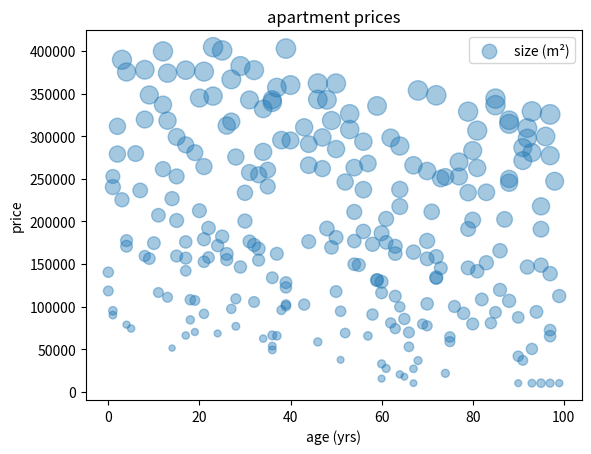
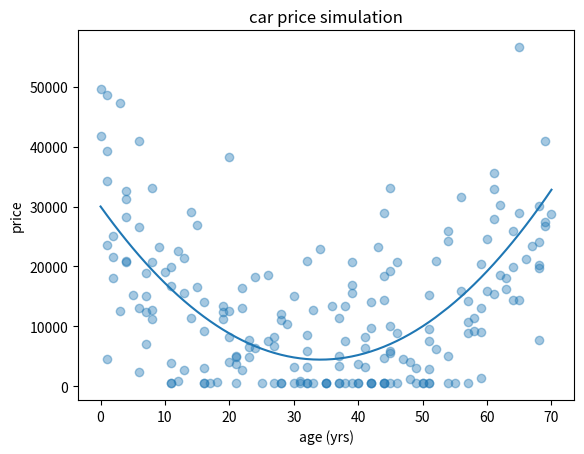
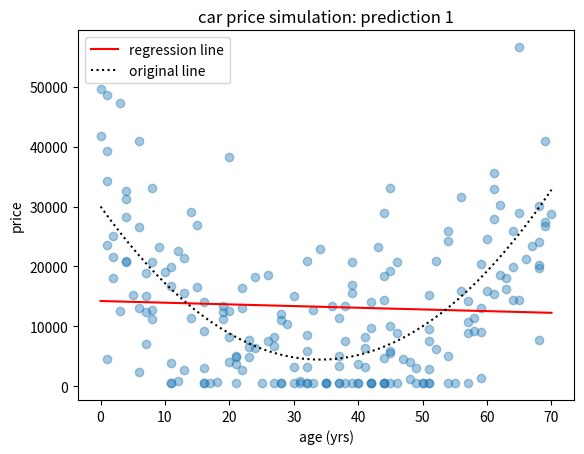
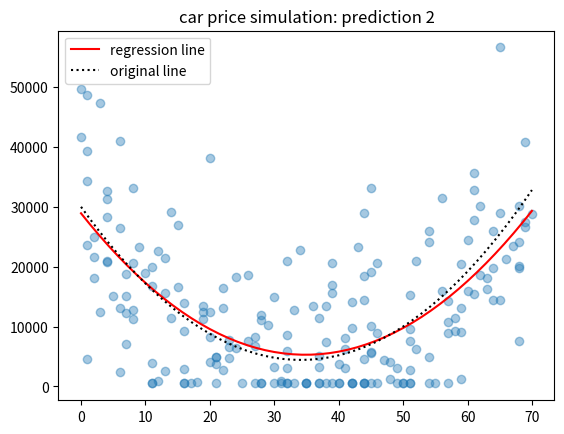
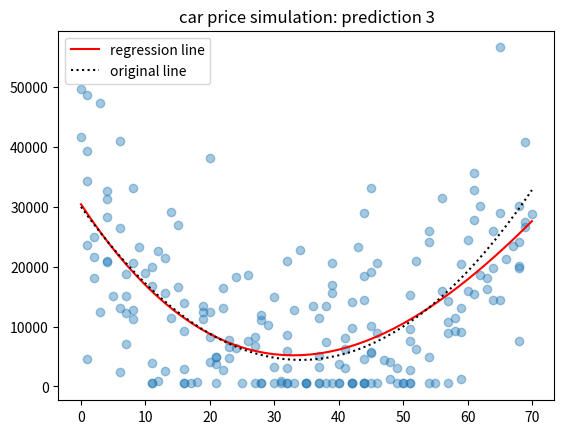
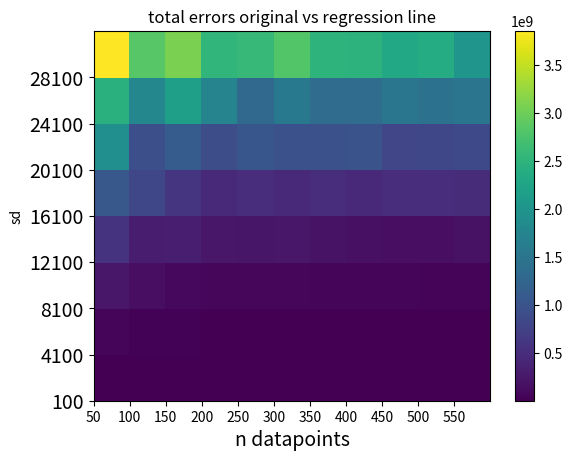
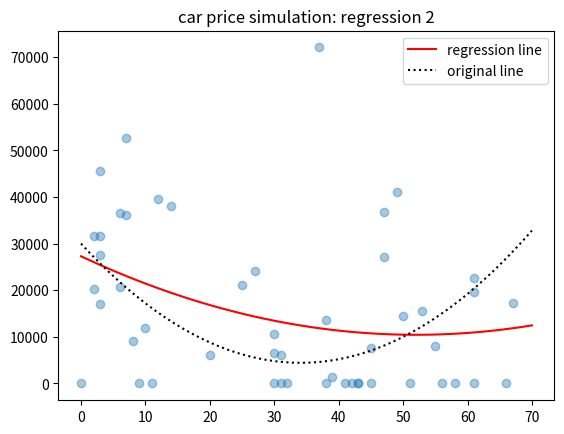
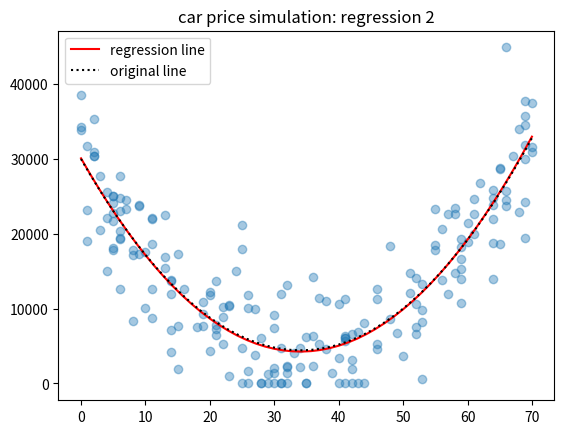

Recreate these plots in Python, in order.
import matplotlib.pyplot as plt
import numpy as np
from scipy import linalg

def my_mult_regr(x_1, x_2, y):
    """Computes linear regression with 2 predictors.

    Parameters
    ----------
    x_1, x_2 : array-like
        Predictor variables.
    y : array-like
        Outcome variable.

    Returns
    -------
    array-like
        Regression coefficients.
    float
        Total error.
    """
    if len(x_1) == len(x_2) == len(y):
        X = np.column_stack((np.ones(len(x_1)), x_1, x_2))
        coeff, total_error, _, _ = linalg.lstsq(X, y)
        return coeff, total_error
    else:
        raise Exception("All arrays must have the same length!")


# create some sample data

n = 250
sd_prices = 10_000
b_0 = 30_000  # intercept; ficticious average price at age == 0 and m² == 0
b_1 = -1_000  # slope for age
b_2 = 2_000  # slope for m²
sq_mtrs = np.random.randint(20, 200, n)
ages = np.random.randint(0, 100, n)
errors = np.random.normal(0, sd_prices, n)
prices = b_0 + b_1 * ages + b_2 * sq_mtrs + errors

# set a minimum of prices (for the sake of realism)

min_limit = 10_000
prices = np.where(prices < min_limit, min_limit, prices)

# run function and show results

coeff, total_error = my_mult_regr(ages, sq_mtrs, prices)
print(
    f"Result:\n\nb_0: {coeff[0]:.2f}\nb_1: {coeff[1]:.2f}\nb_2: {coeff[2]:.2f}\nTotal error: {total_error:.2e}"
)

plt.scatter(ages, prices, s=sq_mtrs, alpha=0.4)
plt.xlabel("age (yrs)")
plt.ylabel("price")
plt.legend(["size (m²)"])
plt.title("apartment prices");

def get_z_scores(x):
    """Computes z-scores.

    Parameters
    ----------
    x : array-like
        An array like object containing the sample data.

    Returns
    -------
    zscores : array_like
        The z-scores, standardized by mean and standard deviation of
        input array `x`.
    """

    return (x - np.mean(x)) / np.std(x)


# standardize predictors

ages_z = get_z_scores(ages)
sq_mtrs_z = get_z_scores(sq_mtrs)

coeff, total_error = my_mult_regr(ages, sq_mtrs, prices)
print(
    f"Previous result (no standardization):\n\nb_0: {coeff[0]:.2f}\nb_1: {coeff[1]:.2f}\nb_2: {coeff[2]:.2f}\nTotal error: {total_error:.2e}"
)

coeff, total_error = my_mult_regr(ages_z, sq_mtrs_z, prices)
print(
    f" \nResult with standardized predictors:\n\nb_0: {coeff[0]:.2f}\nb_1: {coeff[1]:.2f}\nb_2: {coeff[2]:.2f}\nTotal error: {total_error:.2e}"
)

coeff, total_error, _, _ = linalg.lstsq(ages[:, np.newaxis] ** [0, 1], prices)
print(
    f" \nResult without standardized predictors:\n\nb_0: {coeff[0]:.2f}\nb_1: {coeff[1]:.2f}\nTotal error: {total_error:.2e}"
)

coeff, total_error, _, _ = linalg.lstsq(ages_z[:, np.newaxis] ** [0, 1], prices)
print(
    f" \nResult with standardized predictors:\n\nb_0: {coeff[0]:.2f}\nb_1: {coeff[1]:.2f}\nTotal error: {total_error:.2e}"
)

coeff, total_error, _, _ = linalg.lstsq(sq_mtrs[:, np.newaxis] ** [0, 1], prices)
print(
    f" \nResult without standardized predictors:\n\nb_0: {coeff[0]:.2f}\nb_1: {coeff[1]:.2f}\nTotal error: {total_error:.2e}"
)

coeff, total_error, _, _ = linalg.lstsq(sq_mtrs_z[:, np.newaxis] ** [0, 1], prices)
print(
    f" \nResult with standardized predictors:\n\nb_0: {coeff[0]:.2f}\nb_1: {coeff[1]:.2f}\nTotal error: {total_error:.2e}"
)

mean_price_new = 30_000
sd_price = 10_000
n = 200
age_lower = 0
age_upper = 70

b_0 = mean_price_new  # avg value at age = 0
b_1 = -1500  # value loss per year
b_2 = 22  # value gain per year*year

# creating ages array (uniformly distributed)
ages = np.sort(np.random.randint(age_lower, age_upper + 1, n))

# error array
err = np.random.normal(0, scale=sd_price, size=n)

# prices arrays
prices = np.array([b_0 + b_1 * ages[i] + b_2 * ages[i] ** 2 + err[i] for i in range(n)])
price_func = b_0 + b_1 * ages + b_2 * ages**2

# limit lowest price to 500
prices = np.where(prices < 500, 500, prices)

plt.plot(ages, price_func)
plt.scatter(ages, prices, alpha=0.4)
plt.ylabel("price")
plt.xlabel("age (yrs)")
plt.title("car price simulation");

from scipy import linalg

# adding required column of ones to the predictor variable (because of matrix- vector multiplication)
ages_ = np.stack([ages, np.ones(n)], axis=1)

coeff, total_error, _, _ = linalg.lstsq(ages_, prices)
price_pred_1 = np.array([coeff[1] + coeff[0] * ages[i] for i in range(n)])

print("total error (scipy.linalg):", format(total_error, "e"))
print("intercept b_0 =", coeff[1])
print("slope b_1 =", coeff[0])

res = (price_pred_1 - prices) ** 2
total_error_1 = np.sum(res)
print("total error (manually calculated):", format(total_error_1, "e"))

polyline = np.linspace(age_lower, age_upper)
price_func = b_0 + b_1 * polyline + b_2 * polyline**2

plt.scatter(ages, prices, alpha=0.4)
plt.plot(ages, price_pred_1, c="red", label="regression line")
plt.plot(polyline, price_func, c="black", label="original line", linestyle=":")
plt.ylabel("price")
plt.xlabel("age (yrs)")
plt.legend()
plt.title("car price simulation: prediction 1");

model_2 = np.poly1d(np.polyfit(ages, prices, 2))

price_reg_2 = model_2(polyline)

plt.scatter(ages, prices, alpha=0.4)
plt.plot(polyline, price_reg_2, c="red", label="regression line")
plt.plot(polyline, price_func, c="black", label="original line", linestyle=":")
plt.legend()
plt.title("car price simulation: prediction 2")
plt.show()

print("intercept b_0 =", model_2[0])
print("slope b_1 =", model_2[1])
print("slope b_2 =", model_2[2])

price_pred_2 = model_2(ages)
res_2 = (price_pred_2 - prices) ** 2
total_error_2 = np.sum(res_2)
print("total error (manually calculated):", format(total_error_2, "e"))

model_3 = np.poly1d(np.polyfit(ages, prices, 3))

price_reg_3 = model_3(polyline)

plt.scatter(ages, prices, alpha=0.4)
plt.plot(polyline, price_reg_3, c="red", label="regression line")
plt.plot(polyline, price_func, c="black", label="original line", linestyle=":")
plt.legend()
plt.title("car price simulation: prediction 3")
plt.show()

print("intercept b_0 =", model_3[0])
print("slope b_1 =", model_3[1])
print("slope b_2 =", model_3[2])
print("slope b_3 =", model_3[3])

price_pred_3 = model_3(ages)
res_3 = (price_pred_3 - prices) ** 2
total_error_3 = np.sum(res_3)
print("total error (manually calculated):", format(total_error_3, "e"))

def sim_error(n_points, sd, n_sims=10):
    """
    function for simulating total errors between regression line and original line
    of the quadratic function (we omit the other models).

    Parameters
    ----------
    n_points : int
        Number of data points.
    sd : float
        Standard deviation.
    n_sim int
        Number of simulations (Default = 10)

    Returns
    -------
    list-like
        List of the total mean errors of all simulations.
    """
    age_lower = 0  # fixed values
    age_upper = 70

    total_errors = list()

    for i in range(n_sims):

        ages_sim = np.sort(np.random.randint(age_lower, age_upper + 1, n_points))
        err_sim = np.random.normal(0, scale=sd, size=n_points)
        prices_sim = np.array(
            [
                b_0 + b_1 * ages_sim[i] + b_2 * ages_sim[i] ** 2 + err_sim[i]
                for i in range(n_points)
            ]
        )
        prices_sim = np.where(prices_sim < 0, 0, prices_sim)

        polyline_sim = np.linspace(age_lower, age_upper)
        price_func_sim = b_0 + b_1 * polyline_sim + b_2 * polyline_sim**2

        model_sim = np.poly1d(np.polyfit(ages_sim, prices_sim, 2))
        price_reg_sim = model_sim(polyline_sim)

        res_sim = (price_reg_sim - price_func_sim) ** 2
        total_error_sim = np.sum(res_sim)
        total_errors.append(total_error_sim)

    total_error_mean = np.mean(total_errors)

    return total_error_mean


n_space = range(50, 600, 50)
sd_space = range(100, 30_000, 4_000)

n_cases_sim = n_space[0]
sd_sim = sd_space[0]

results_arr = np.zeros((len(sd_space), len(n_space)))

print("Number of permutations:", np.size(results_arr))

%%time

n_sim = 20  # would be better with a higher number, but it takes very long

for i_sd, sd in enumerate(sd_space):
    for i_n, n in enumerate(n_space):
        results_arr[i_sd, i_n] = sim_error(n, sd, n_sim)

plt.pcolor(results_arr)
plt.xticks(np.arange(len(n_space)), n_space)
plt.xlabel("n datapoints", fontsize=14)
plt.yticks(np.arange(len(sd_space)), sd_space, fontsize=14)
plt.ylabel("sd")

plt.colorbar()
plt.title("total errors original vs regression line");

def sim_curves(n_points, sd):
    """
    Function for plots and text output for a specific constellation
    of number of data points and standard deviation. Only for demonstrating some examples.

    Parameters
    ----------
    n_points : int
        Number of data points.
    sd : float
        Standard deviation.

    Returns
    -------
    None.
    """

    age_lower = 0  # hardcoded values
    age_upper = 70  # ...

    ages_sim = np.random.randint(age_lower, age_upper + 1, n_points)
    err_sim = np.random.normal(0, scale=sd, size=n_points)
    prices_sim = np.array(
        [
            b_0 + b_1 * ages_sim[i] + b_2 * ages_sim[i] ** 2 + err_sim[i]
            for i in range(n_points)
        ]
    )
    prices_sim = np.where(prices_sim < 0, 0, prices_sim)

    polyline_sim = np.linspace(age_lower, age_upper)
    price_func_sim = b_0 + b_1 * polyline_sim + b_2 * polyline_sim**2

    model_sim = np.poly1d(np.polyfit(ages_sim, prices_sim, 2))
    price_reg_sim = model_sim(polyline_sim)

    res_sim = (price_reg_sim - price_func_sim) ** 2
    total_error_sim = np.sum(res_sim)

    plt.scatter(ages_sim, prices_sim, alpha=0.4)
    plt.plot(polyline_sim, price_reg_sim, c="red", label="regression line")
    plt.plot(
        polyline_sim, price_func_sim, c="black", label="original line", linestyle=":"
    )
    plt.legend()
    plt.title("car price simulation: regression 2")
    plt.show()

    print("total error:", format(total_error_sim, "e"))

    return None

n_points = 50
sd = 25_000

sim_curves(n_points, sd)

n_points = 200
sd = 5_000

sim_curves(n_points, sd)

# error measure could be improved ... is now absolute squared error (not really comparable),
# could be turned into MSE or RMSE for better comparability
